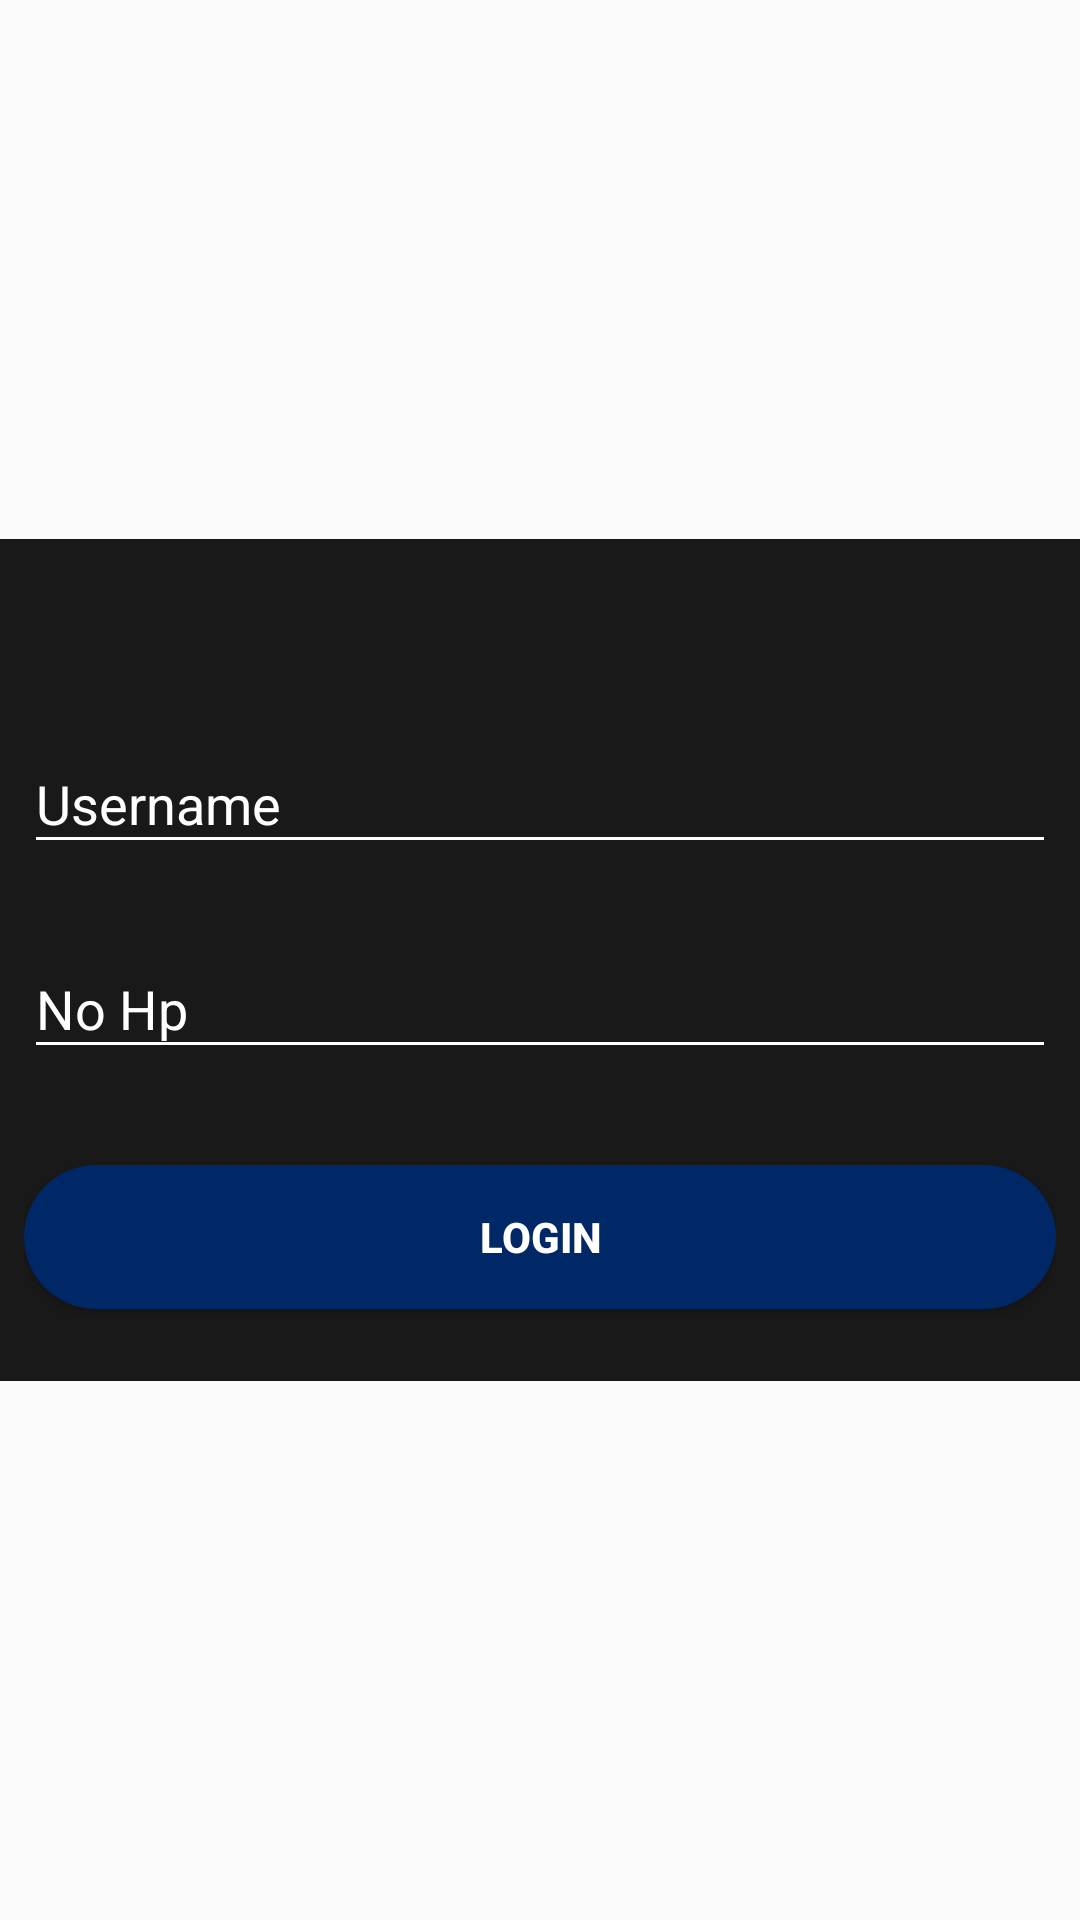

Android layout source for this screen:
<!-- AndroidManifest.xml: application theme AppTheme -->
<!-- res/layout/login_username.xml -->
<?xml version="1.0" encoding="utf-8"?>

<RelativeLayout xmlns:android="http://schemas.android.com/apk/res/android"
    xmlns:app="http://schemas.android.com/apk/res-auto"
    android:layout_width="match_parent"
    android:layout_height="match_parent"
    android:orientation="vertical">
    <android.support.v7.widget.LinearLayoutCompat
        android:layout_width="match_parent"
        android:layout_height="wrap_content"
        android:layout_centerVertical="true"
        android:orientation="vertical"
        android:padding="@dimen/dp8"
        android:background="#191919">
        <android.support.v7.widget.AppCompatImageView
            android:layout_width="wrap_content"
            android:layout_height="wrap_content"
            android:layout_gravity="center_horizontal"
            android:layout_marginTop="@dimen/dp16"
            android:src="@drawable/titleapp" />
        <android.support.design.widget.TextInputLayout
            android:id="@+id/textInputLayoutUsername"
            android:layout_width="match_parent"
            android:layout_height="wrap_content"
            android:layout_marginTop="@dimen/dp32"
            android:textColorHint="@color/colorWhite">

            <android.support.design.widget.TextInputEditText
                android:id="@+id/textInputEditTextUsername"
                android:layout_width="match_parent"
                android:layout_height="wrap_content"
                android:hint="Username"
                android:maxLength="6"
                android:textColor="@android:color/white" />
        </android.support.design.widget.TextInputLayout>

        <android.support.design.widget.TextInputLayout
            android:id="@+id/textInputLayoutNoHp"
            android:layout_width="match_parent"
            android:layout_height="wrap_content"
            android:layout_marginTop="@dimen/dp16"
            android:textColorHint="@color/colorWhite">

            <android.support.design.widget.TextInputEditText
                android:id="@+id/textInputEditTextNoHp"
                android:layout_width="match_parent"
                android:layout_height="wrap_content"
                android:hint="No Hp"
                android:inputType="number"
                android:maxLength="12"
                android:textColor="@android:color/white"
                />
        </android.support.design.widget.TextInputLayout>

        <android.support.v7.widget.AppCompatButton
            android:id="@+id/appCompatButtonLogin"
            android:layout_width="match_parent"
            android:layout_height="wrap_content"
            android:layout_marginTop="@dimen/dp32"
            android:background="@drawable/rounded"
            android:textStyle="bold"
            android:text="Login"
            android:layout_marginBottom="@dimen/dp16"
            android:textColor="@color/colorWhite"/>
    </android.support.v7.widget.LinearLayoutCompat>


</RelativeLayout>
<!-- resources referenced by this layout -->
<resources>
  <color name="colorWhite">#FFF</color>
  <dimen name="dp16">16dp</dimen>
  <dimen name="dp32">32dp</dimen>
  <dimen name="dp8">8dp</dimen>
  <!-- drawable rounded (drawable) -->
  <?xml version="1.0" encoding="utf-8"?>
  
  <selector xmlns:android="http://schemas.android.com/apk/res/android">
      <item>
          <shape android:shape="rectangle">
              <size android:height="@android:dimen/app_icon_size" android:width="@android:dimen/app_icon_size"/>
              <solid android:color="#002866" />
              <corners
                  android:bottomLeftRadius="@android:dimen/app_icon_size"
                  android:bottomRightRadius="@android:dimen/app_icon_size"
                  android:topLeftRadius="@android:dimen/app_icon_size"
                  android:topRightRadius="@android:dimen/app_icon_size"/>
          </shape>
      </item>
  </selector>
  <style name="AppTheme" parent="Theme.AppCompat.Light.DarkActionBar">
          
          <item name="colorPrimary">@color/colorPrimary</item>
          <item name="colorPrimaryDark">@color/colorPrimaryDark</item>
          <item name="colorAccent">@color/colorWhite</item>
          <item name="android:textColor">@color/colorBlack</item>
          <item name="android:textColorHint">@color/colorWhite</item>
          <item name="colorControlNormal">@color/colorWhite</item>
          <item name="colorControlActivated">@color/colorWhite</item>
      </style>
  <color name="colorPrimary">#3F51B5</color>
  <color name="colorPrimaryDark">#303F9F</color>
  <color name="colorBlack">#0e0e0e</color>
</resources>
